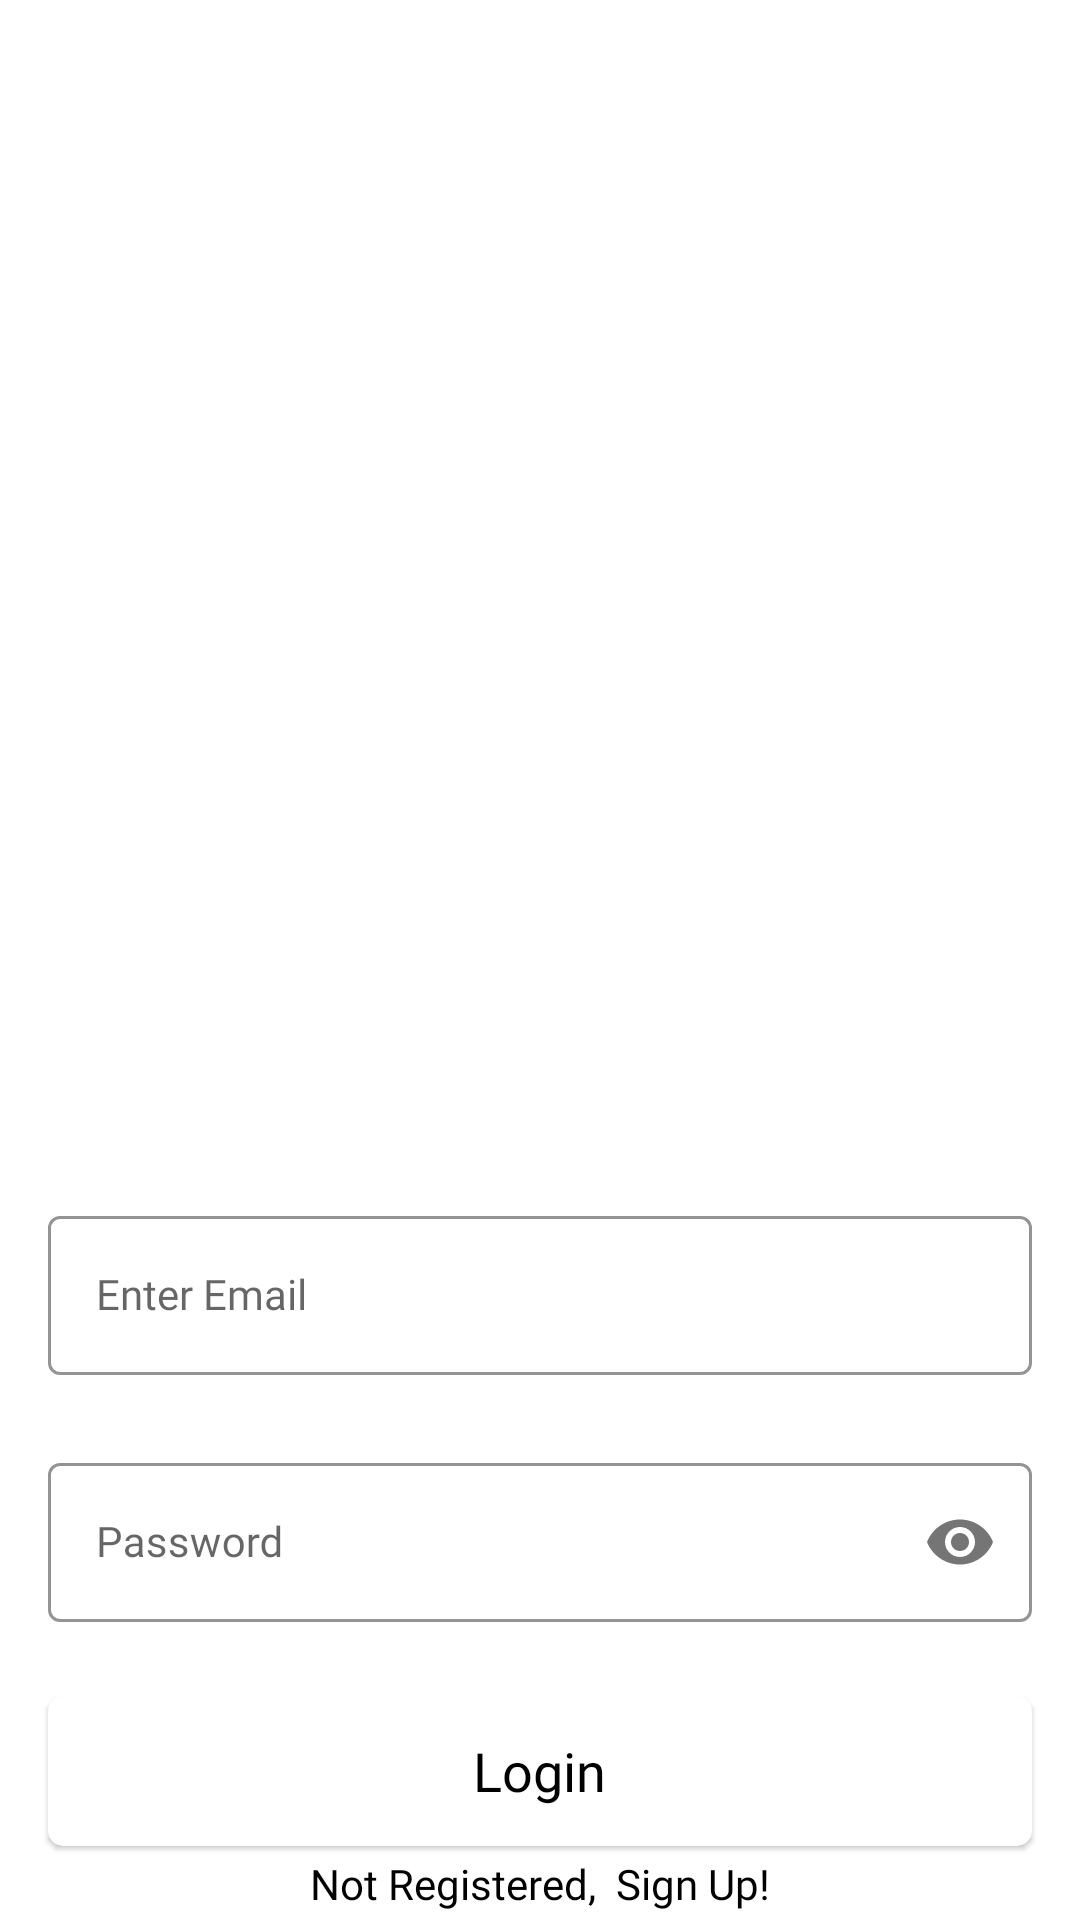

Android layout source for this screen:
<!-- AndroidManifest.xml: application theme Theme.EasyPlacement -->
<!-- res/layout/loginscreen.xml -->
<?xml version="1.0" encoding="utf-8"?>
<androidx.constraintlayout.widget.ConstraintLayout xmlns:android="http://schemas.android.com/apk/res/android"
    xmlns:app="http://schemas.android.com/apk/res-auto"
    xmlns:tools="http://schemas.android.com/tools"
    android:layout_width="match_parent"
    android:layout_height="match_parent"
    android:background="@drawable/loginbg"
    tools:context=".MainActivity">


    <com.google.android.material.textfield.TextInputLayout
        android:id="@+id/emailLayout"
        style="@style/LoginTextInputOuterFieldStyle"
        android:layout_width="match_parent"
        android:layout_height="wrap_content"
        android:layout_marginHorizontal="16dp"
        android:layout_marginTop="400dp"
        app:boxStrokeColor="@color/yellow"
        app:hintTextColor="@color/yellow"
        app:layout_constraintEnd_toEndOf="parent"
        app:layout_constraintHorizontal_bias="0.5"
        app:layout_constraintStart_toStartOf="parent"
        app:layout_constraintTop_toTopOf="parent">

        <com.google.android.material.textfield.TextInputEditText
            android:id="@+id/emailEt"
            style="@style/LoginTextInputInnerFieldStyle"
            android:layout_width="match_parent"
            android:layout_height="wrap_content"
            android:hint="Enter Email"
            android:fontFamily="@font/sofiaprosoftregular"
            android:inputType="textEmailAddress" />
    </com.google.android.material.textfield.TextInputLayout>

    <com.google.android.material.textfield.TextInputLayout
        android:id="@+id/passwordLayout"
        style="@style/LoginTextInputOuterFieldStyle"
        android:layout_width="match_parent"
        android:layout_height="wrap_content"
        android:layout_marginHorizontal="16dp"
        android:layout_marginTop="24dp"
        app:boxStrokeColor="@color/yellow"
        app:hintTextColor="@color/yellow"
        app:layout_constraintEnd_toEndOf="parent"
        app:layout_constraintHorizontal_bias="0.5"
        app:layout_constraintStart_toStartOf="parent"
        app:layout_constraintTop_toBottomOf="@id/emailLayout"
        app:passwordToggleEnabled="true">

        <com.google.android.material.textfield.TextInputEditText
            android:id="@+id/passET"
            style="@style/LoginTextInputInnerFieldStyle"
            android:layout_width="match_parent"
            android:layout_height="wrap_content"
            android:hint="Password"
            android:fontFamily="@font/sofiaprosoftregular"
            android:inputType="textPassword" />
    </com.google.android.material.textfield.TextInputLayout>



    <com.google.android.material.card.MaterialCardView
        android:id="@+id/button"
        android:layout_width="0dp"
        android:layout_height="50dp"
        app:cardCornerRadius="5dp"
        android:backgroundTint="@color/yellow"
        android:layout_marginHorizontal="16dp"
        app:layout_constraintBottom_toBottomOf="parent"
        app:layout_constraintEnd_toEndOf="parent"
        app:layout_constraintHorizontal_bias="0.5"
        app:layout_constraintStart_toStartOf="parent"
        app:layout_constraintTop_toBottomOf="@+id/passwordLayout"
        >

        <TextView
            android:layout_width="wrap_content"
            android:layout_height="wrap_content"
            android:text="Login"
            android:textSize="18dp"
            android:fontFamily="@font/sofiaprosoftmedium"
            android:layout_gravity="center"
            android:textColor="@color/black"
            />

    </com.google.android.material.card.MaterialCardView>
    <TextView
        android:id="@+id/textView"
        android:layout_width="wrap_content"
        android:layout_height="wrap_content"
        android:fontFamily="@font/sofiaprosoftbold"
        android:textColor="@color/black"
        android:text="Not Registered,  Sign Up!"
        app:layout_constraintBottom_toBottomOf="parent"
        app:layout_constraintEnd_toEndOf="parent"
        app:layout_constraintHorizontal_bias="0.5"
        app:layout_constraintStart_toStartOf="parent"
        app:layout_constraintTop_toBottomOf="@+id/button" />
</androidx.constraintlayout.widget.ConstraintLayout>
<!-- resources referenced by this layout -->
<resources>
  <style name="LoginTextInputInnerFieldStyle" parent="Widget.MaterialComponents.TextInputLayout.OutlinedBox">
          <item name="android:layout_width">match_parent</item>
          <item name="android:layout_height">wrap_content</item>
          <item name="android:textColor">@color/black</item>
          <item name="android:textColorHint">@color/black</item>
          <item name="android:maxLines">1</item>
          <item name="android:textSize">14sp</item>
          <item name="android:singleLine">true</item>
      </style>
  <style name="LoginTextInputOuterFieldStyle" parent="Widget.MaterialComponents.TextInputLayout.OutlinedBox">
          <item name="android:layout_width">match_parent</item>
          <item name="android:layout_height">wrap_content</item>
          <item name="android:layout_marginTop">15dp</item>
          <item name="android:layout_marginBottom">15dp</item>
      </style>
  <style name="Theme.EasyPlacement" parent="Theme.MaterialComponents.DayNight.DarkActionBar">
          
          <item name="colorPrimary">@color/purple_500</item>
          <item name="colorPrimaryVariant">@color/purple_700</item>
          <item name="colorOnPrimary">@color/white</item>
          
          <item name="colorSecondary">@color/teal_200</item>
          <item name="colorSecondaryVariant">@color/teal_700</item>
          <item name="colorOnSecondary">@color/black</item>
          
          <item name="android:statusBarColor" tools:targetApi="l">?attr/colorPrimaryVariant</item>
          
      </style>
  <!-- not gathered from this repository: default colours our renderer supplied (Android Studio template values) -->
  <color name="purple_500">#FF6200EE</color>
  <color name="purple_700">#FF3700B3</color>
  <color name="teal_200">#FF03DAC5</color>
  <color name="teal_700">#FF018786</color>
  <color name="black">#FF000000</color>
  <color name="white">#FFFFFFFF</color>
</resources>
